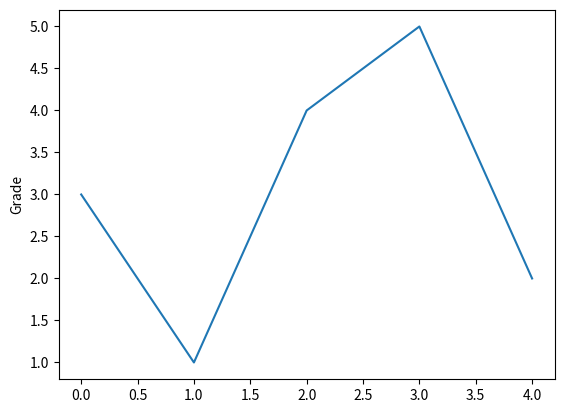

Here is the Python script that generated this plot:
import matplotlib.pyplot as plt

plt.plot([3,1,4,5,2])
plt.ylabel("Grade")
plt.show()
# plt.plot()只有一个输入列表或数组时，参数被当作Y轴，X轴以索引自动生成


